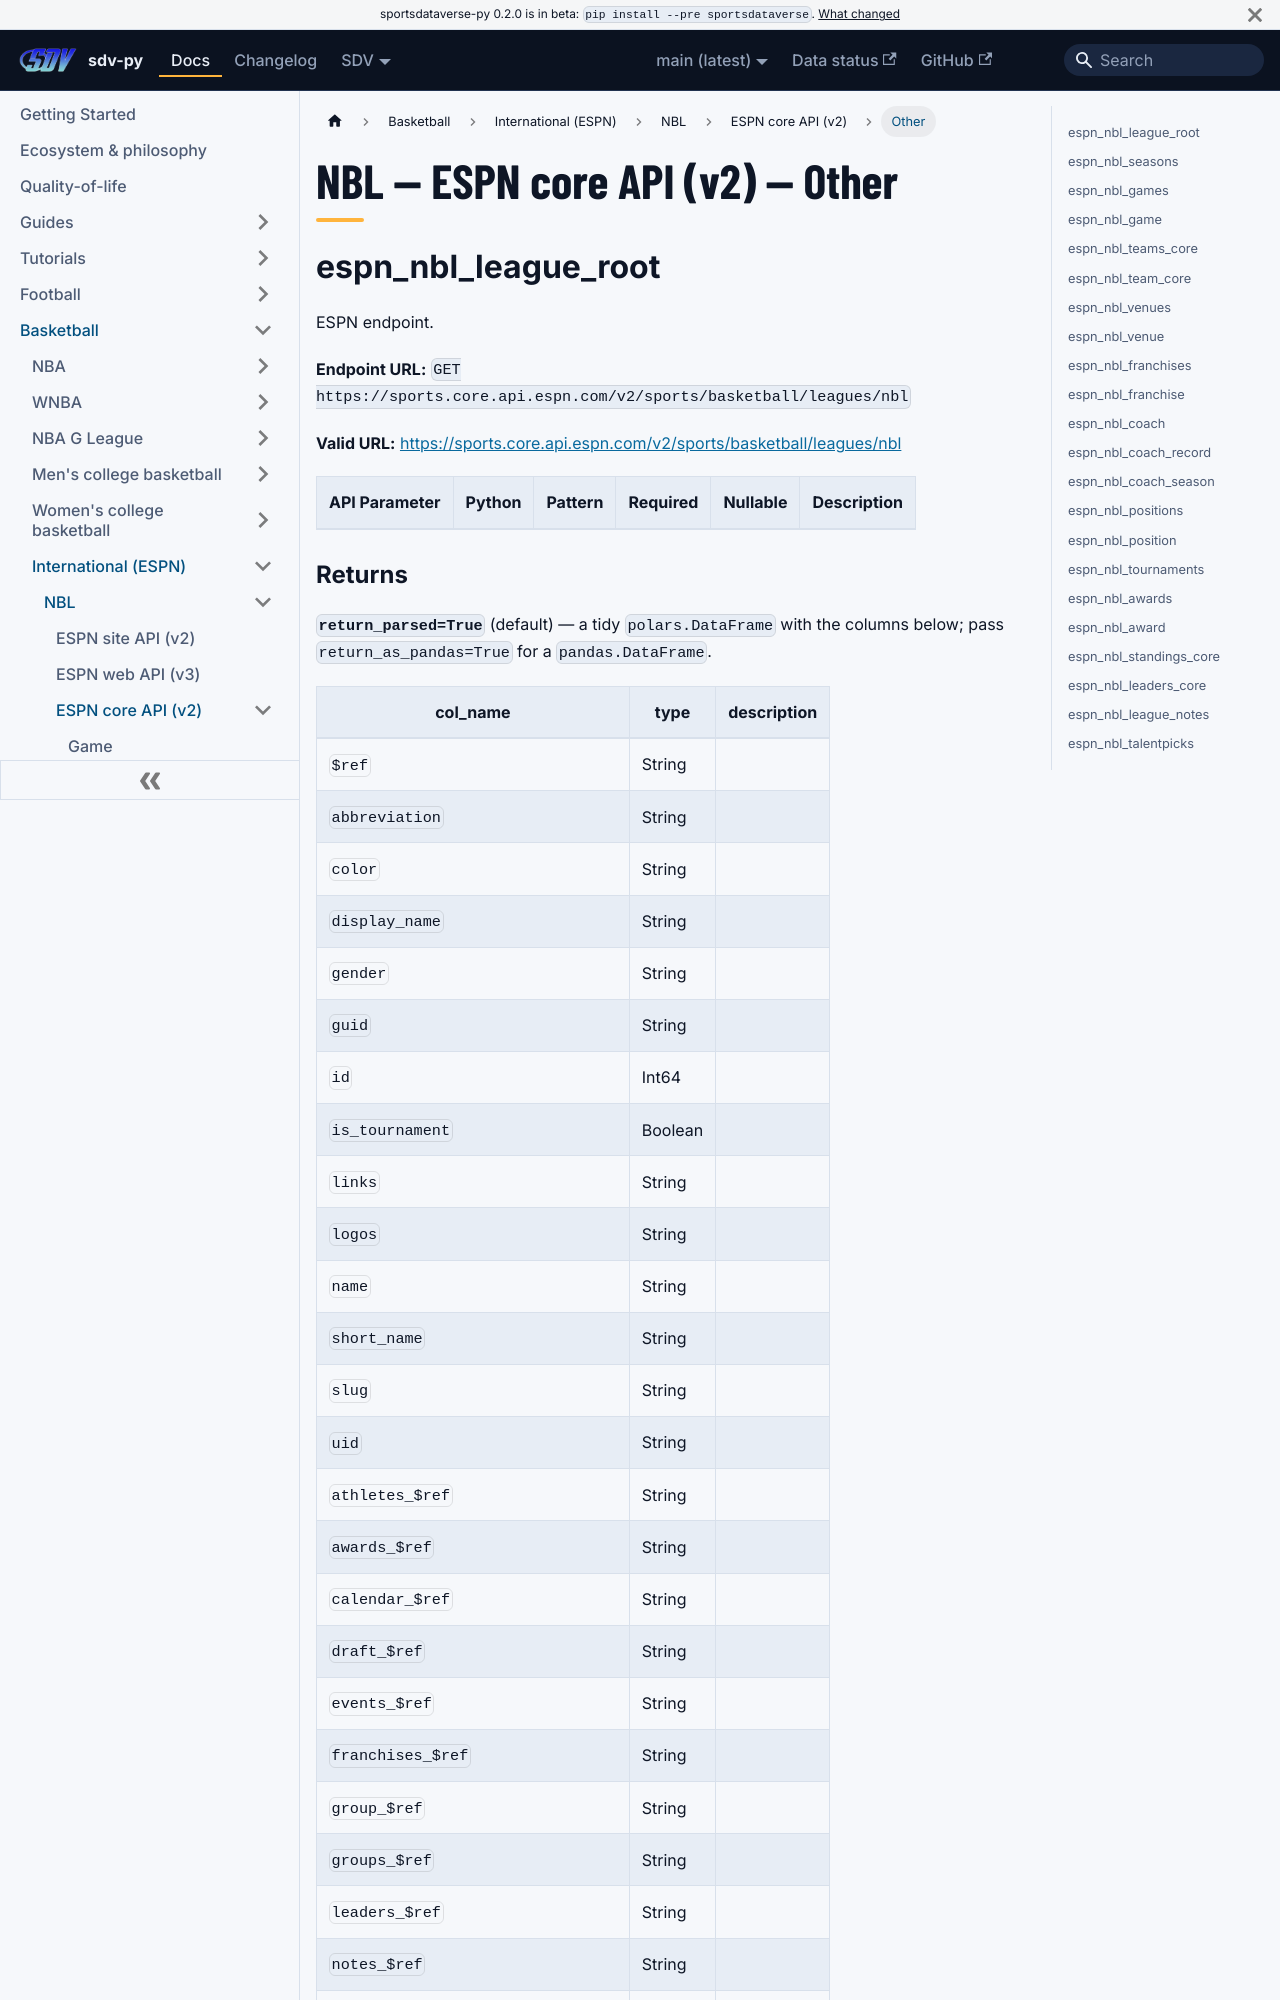

repository: sportsdataverse/sportsdataverse-py · page: docs/nbl/reference/core/other/index.html · generator: docusaurus

---
title: "NBL — ESPN core API (v2) — Other"
sidebar_label: "Other"
sidebar_position: 4
description: "NBL — ESPN core API (v2) — Other — function reference in sdv-py, the SportsDataverse Python package."
toc_max_heading_level: 2
---
# NBL — ESPN core API (v2) — Other

## espn_nbl_league_root

ESPN endpoint.

**Endpoint URL:** `GET https://sports.core.api.espn.com/v2/sports/basketball/leagues/nbl`

**Valid URL:** [https://sports.core.api.espn.com/v2/sports/basketball/leagues/nbl](https://sports.core.api.espn.com/v2/sports/basketball/leagues/nbl)

| API Parameter | Python | Pattern | Required | Nullable | Description |
|---|---|:---:|:---:|:---:|---|
